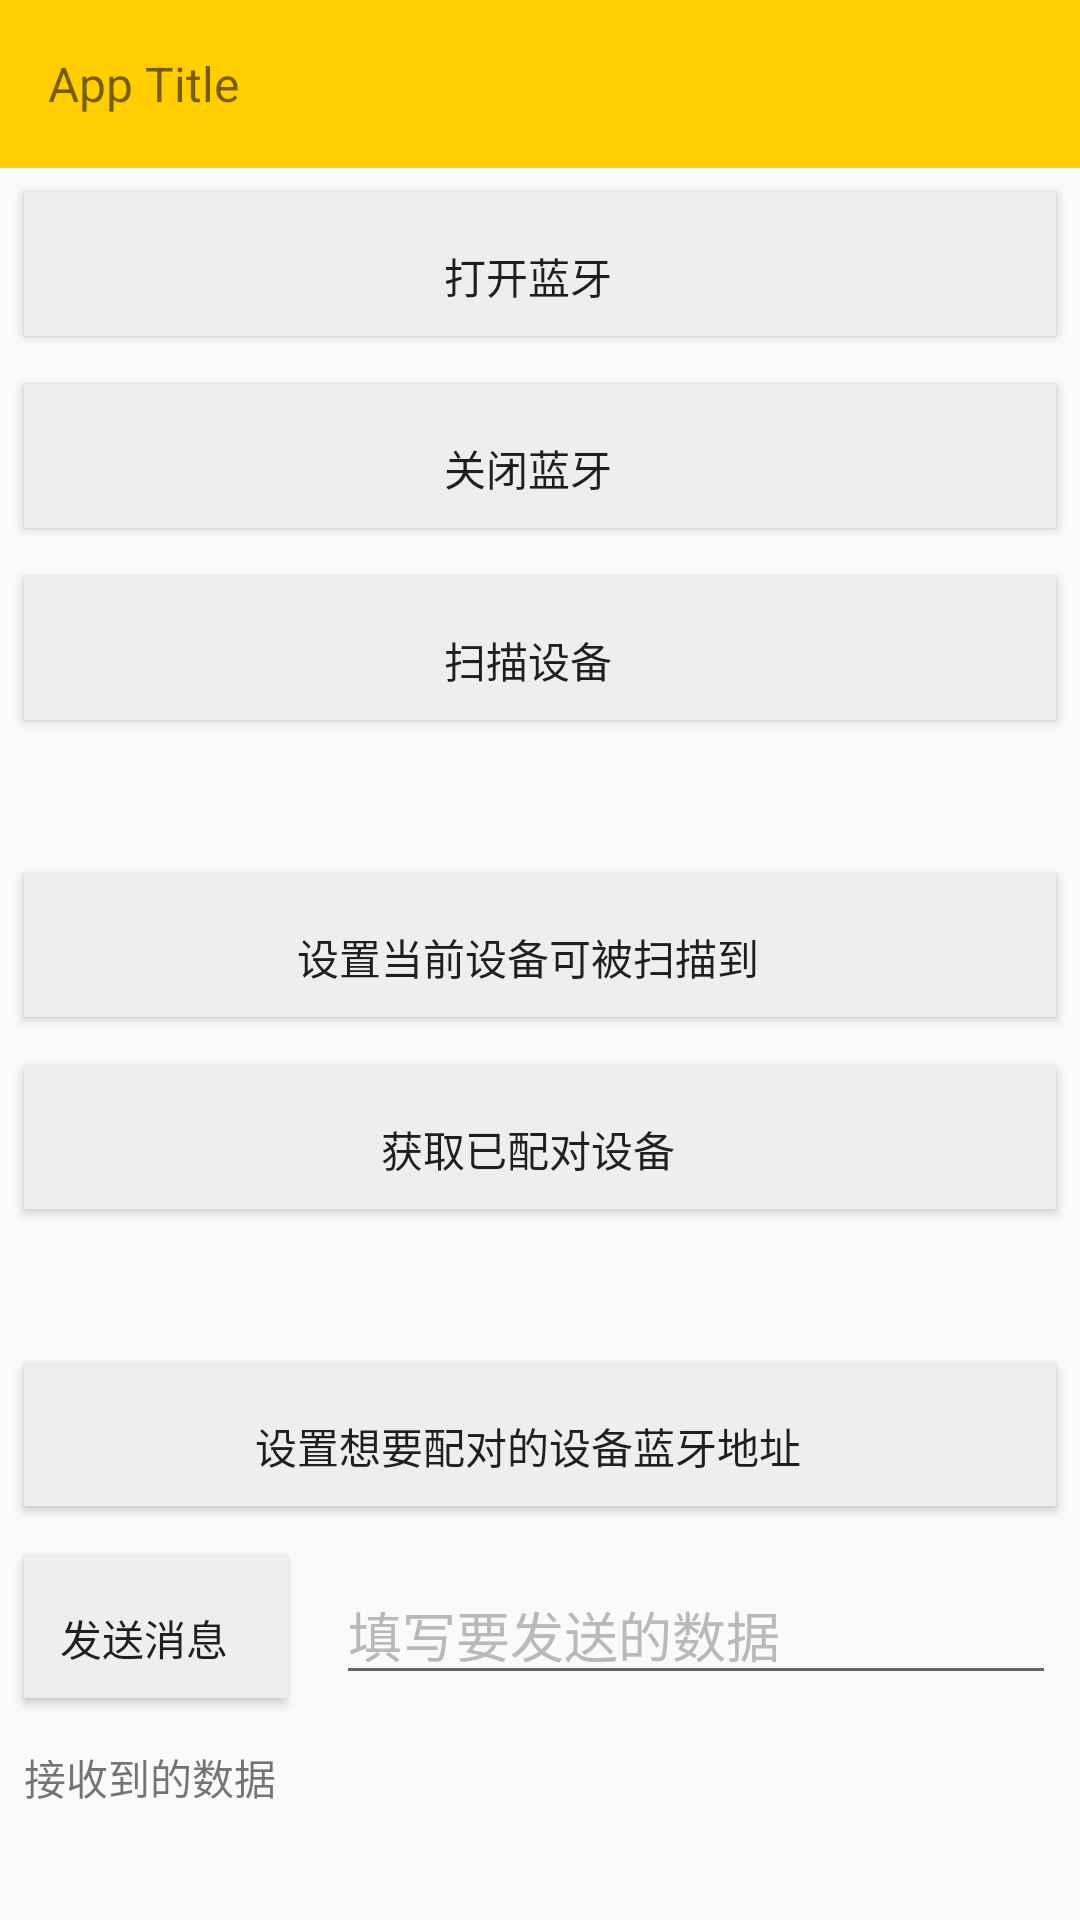

Here is an Android app screen rendered from its layout file. Give the layout XML and the strings, colors and styles it references.
<!-- AndroidManifest.xml: activity theme Theme.AppCompat.Light.NoActionBar -->
<!-- res/layout/activity_blue_tooth_home.xml -->
<?xml version="1.0" encoding="utf-8"?>
<LinearLayout xmlns:android="http://schemas.android.com/apk/res/android"
    xmlns:app="http://schemas.android.com/apk/res-auto"
    xmlns:tools="http://schemas.android.com/tools"
    android:layout_width="match_parent"
    android:layout_height="match_parent"
    android:orientation="vertical"
    tools:context=".aboutBlueTooth.BlueToothHomeActivity">

    <include
        android:id="@+id/toolbar"
        layout="@layout/layout_toolbar" />

    <ScrollView
        android:layout_width="match_parent"
        android:layout_height="wrap_content">

        <LinearLayout
            android:layout_width="match_parent"
            android:layout_height="wrap_content"
            android:orientation="vertical">

            <Button
                android:id="@+id/btn_open_blue_tooth_h"
                android:layout_width="match_parent"
                android:layout_height="wrap_content"
                android:layout_margin="@dimen/margin_short"
                android:background="#eee"
                android:paddingEnd="@dimen/margin_short"
                android:paddingTop="@dimen/margin_short"
                android:text="@string/open_bluetooth" />

            <Button
                android:id="@+id/btn_close_blue_tooth_h"
                android:layout_width="match_parent"
                android:layout_height="wrap_content"
                android:layout_margin="@dimen/margin_short"
                android:background="#eee"
                android:paddingEnd="@dimen/margin_short"
                android:paddingTop="@dimen/margin_short"
                android:text="@string/close_bluetooth" />

            <Button
                android:id="@+id/btn_find_device_blue_tooth_h"
                android:layout_width="match_parent"
                android:layout_height="wrap_content"
                android:layout_margin="@dimen/margin_short"
                android:background="#eee"
                android:paddingEnd="@dimen/margin_short"
                android:paddingTop="@dimen/margin_short"
                android:text="@string/find_device" />

            <TextView
                android:id="@+id/text_choosed_device_blue_tooth_h"
                android:layout_width="match_parent"
                android:layout_height="wrap_content"
                android:layout_margin="@dimen/margin_short" />

            <Button
                android:id="@+id/btn_be_found_blue_tooth_h"
                android:layout_width="match_parent"
                android:layout_height="wrap_content"
                android:layout_margin="@dimen/margin_short"
                android:background="#eee"
                android:paddingEnd="@dimen/margin_short"
                android:paddingTop="@dimen/margin_short"
                android:text="@string/be_found_device" />

            <Button
                android:id="@+id/btn_gain_blue_tooth_h"
                android:layout_width="match_parent"
                android:layout_height="wrap_content"
                android:layout_margin="@dimen/margin_short"
                android:background="#eee"
                android:paddingEnd="@dimen/margin_short"
                android:paddingTop="@dimen/margin_short"
                android:text="@string/get_bonded_device" />

            <TextView
                android:id="@+id/text_gain_device_blue_tooth_h"
                android:layout_width="match_parent"
                android:layout_height="wrap_content"
                android:layout_margin="@dimen/margin_short" />

            <Button
                android:id="@+id/btn_want_bond_blue_tooth_h"
                android:layout_width="match_parent"
                android:layout_height="wrap_content"
                android:layout_margin="@dimen/margin_short"
                android:background="#eee"
                android:paddingEnd="@dimen/margin_short"
                android:paddingTop="@dimen/margin_short"
                android:text="@string/want_bond_device" />

            <LinearLayout
                android:layout_width="match_parent"
                android:layout_height="wrap_content"
                android:orientation="horizontal">

                <Button
                    android:id="@+id/btn_send_message_blue_tooth_h"
                    android:layout_width="wrap_content"
                    android:layout_height="wrap_content"
                    android:layout_margin="@dimen/margin_short"
                    android:background="#eee"
                    android:paddingEnd="@dimen/margin_short"
                    android:paddingTop="@dimen/margin_short"
                    android:text="@string/send_message" />

                <EditText
                    android:id="@+id/edit_blue_tooth_h"
                    android:layout_width="match_parent"
                    android:layout_height="wrap_content"
                    android:layout_margin="@dimen/margin_short"
                    android:hint="填写要发送的数据"
                    android:textColorHint="@color/text_gray" />


            </LinearLayout>

            <TextView
                android:id="@+id/tv_received_message_blue_tooth_h"
                android:layout_width="match_parent"
                android:layout_height="wrap_content"
                android:layout_margin="@dimen/margin_short"
                android:text="接收到的数据" />

        </LinearLayout>

    </ScrollView>
</LinearLayout>
<!-- res/layout/layout_toolbar.xml (included above) -->
<?xml version="1.0" encoding="utf-8"?>
<android.support.v7.widget.Toolbar xmlns:android="http://schemas.android.com/apk/res/android"
    xmlns:app="http://schemas.android.com/apk/res-auto"
    android:id="@+id/id_toolbar"
    android:layout_width="match_parent"
    android:background="@color/master_color"
    android:minHeight="?attr/actionBarSize"
    android:layout_height="wrap_content"
    app:layout_constraintHeight_min="160px"
    app:titleTextAppearance="@style/ToolbarStyle"
    app:title="App Title">

    
    <ImageView
        android:id="@+id/right_iv"
        android:layout_width="56dp"
        android:layout_height="56dp"
        android:layout_gravity="end"
        android:background="?android:attr/selectableItemBackground"
        android:padding="@dimen/margin_middle"
        android:src="@mipmap/edit_img"
        android:visibility="gone" />

    <ImageView
        android:id="@+id/center_iv"
        android:layout_width="56dp"
        android:layout_height="56dp"
        android:layout_gravity="end"
        android:layout_toStartOf="@id/right_iv"
        android:background="?android:attr/selectableItemBackground"
        android:padding="@dimen/margin_middle"
        android:visibility="gone" />

    <RelativeLayout
        android:id="@+id/right_rl"
        android:layout_width="wrap_content"
        android:layout_height="match_parent"
        android:layout_gravity="end"
        android:gravity="center"
        android:visibility="visible">

        <TextView
            android:id="@+id/right_tv"
            android:layout_width="wrap_content"
            android:layout_height="wrap_content"
            android:padding="@dimen/padding_middle"
            android:layout_marginStart="@dimen/margin_short"
            android:background="?android:attr/selectableItemBackground"
            android:textColor="@android:color/black"
            android:textSize="@dimen/text_size_middle"
            android:text="编辑"
            android:visibility="gone" />
    </RelativeLayout>
</android.support.v7.widget.Toolbar>
<!-- resources referenced by this layout -->
<resources>
  <color name="master_color">#FFCD00</color>
  <color name="text_gray">#B9B9B9</color>
  <dimen name="margin_middle">16dp</dimen>
  <dimen name="margin_short">8dp</dimen>
  <dimen name="padding_middle">16dp</dimen>
  <dimen name="text_size_middle">16sp</dimen>
  <!-- mipmap edit_img: png bitmap (mipmap-xhdpi, 1772 bytes) -->
  <string name="be_found_device">设置当前设备可被扫描到</string>
  <string name="close_bluetooth">关闭蓝牙</string>
  <string name="find_device">扫描设备</string>
  <string name="get_bonded_device">获取已配对设备</string>
  <string name="open_bluetooth">打开蓝牙</string>
  <string name="send_message">发送消息</string>
  <string name="want_bond_device">设置想要配对的设备蓝牙地址</string>
  <style name="ToolbarStyle">
          <item name="android:textSize">@dimen/text_size_middle</item>
      </style>
</resources>
